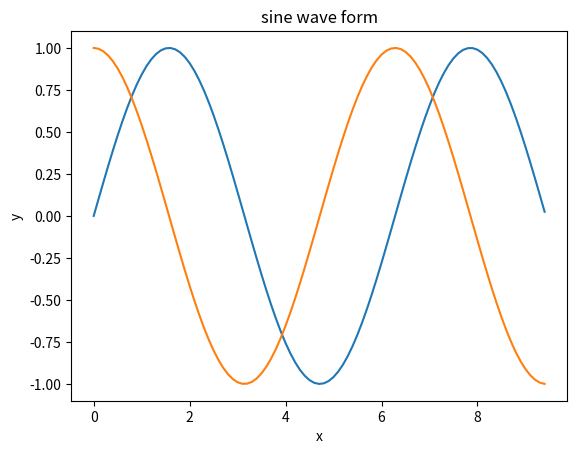

Write the Python code that produced this figure.
# y = sinx
# y = cosx


import numpy as np
import matplotlib.pyplot as plt
# 计算正弦和余弦曲线上点的 x 和 y 坐标,
# np.arange([start, ]stop, [step, ]dtype=None): arange函数用于创建等差数组
"""
start:可忽略不写，默认从0开始;起始值
stop:结束值；生成的元素不包括结束值
step:可忽略不写，默认步长为1；步长
dtype:默认为None，设置显示元素的数据类型
"""
x = np.arange(0,  3  * np.pi,  0.1)
y1 = np.sin(x)
y2 = np.cos(x)

# 设置标题和xy轴信息;
plt.title("sine wave form")
plt.xlabel('x')
plt.ylabel('y')


# 使用 matplotlib 来绘制点
plt.plot(x, y1)
plt.plot(x, y2)

plt.show()
